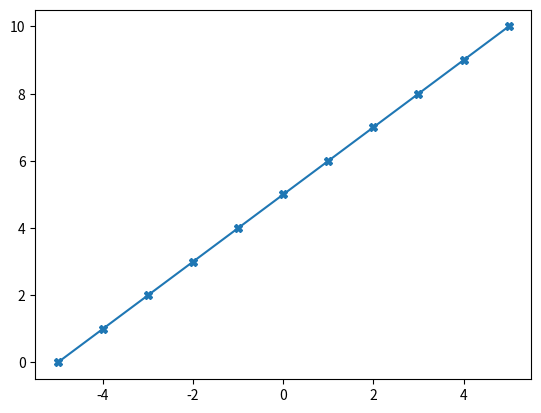

Recreate this plot in Python.
import matplotlib.pyplot as plt

x = [i for i in range(-5, 5+1, 1)]
print(x)
m=3
b=2

y=[i+m+b for i in x]
print(y)

from matplotlib import pyplot as plt
plt.plot(x,y,marker ="X")
plt.show()

#Practica 4: Probar otras maneras de personalizar el diseño de las graficas
#con matplotlib

